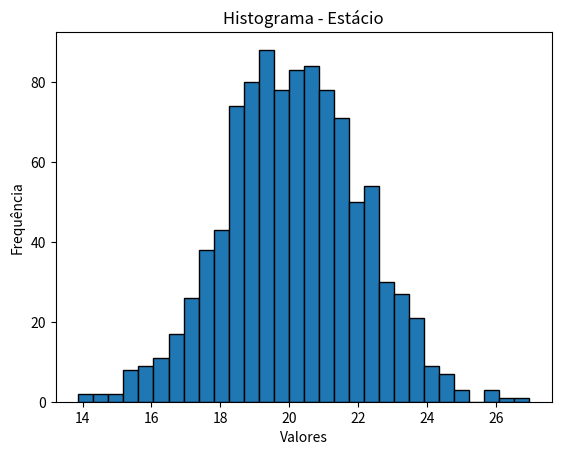

Source code (Python):
import numpy as np
import matplotlib.pyplot as plt

media = 20
desvio_padrao = 2

pontos = np.random.normal(media, desvio_padrao, 1000)

plt.hist(pontos, bins=30, edgecolor='black')
plt.xlabel('Valores')
plt.ylabel('Frequência')
plt.title('Histograma - Estácio')
plt.show()